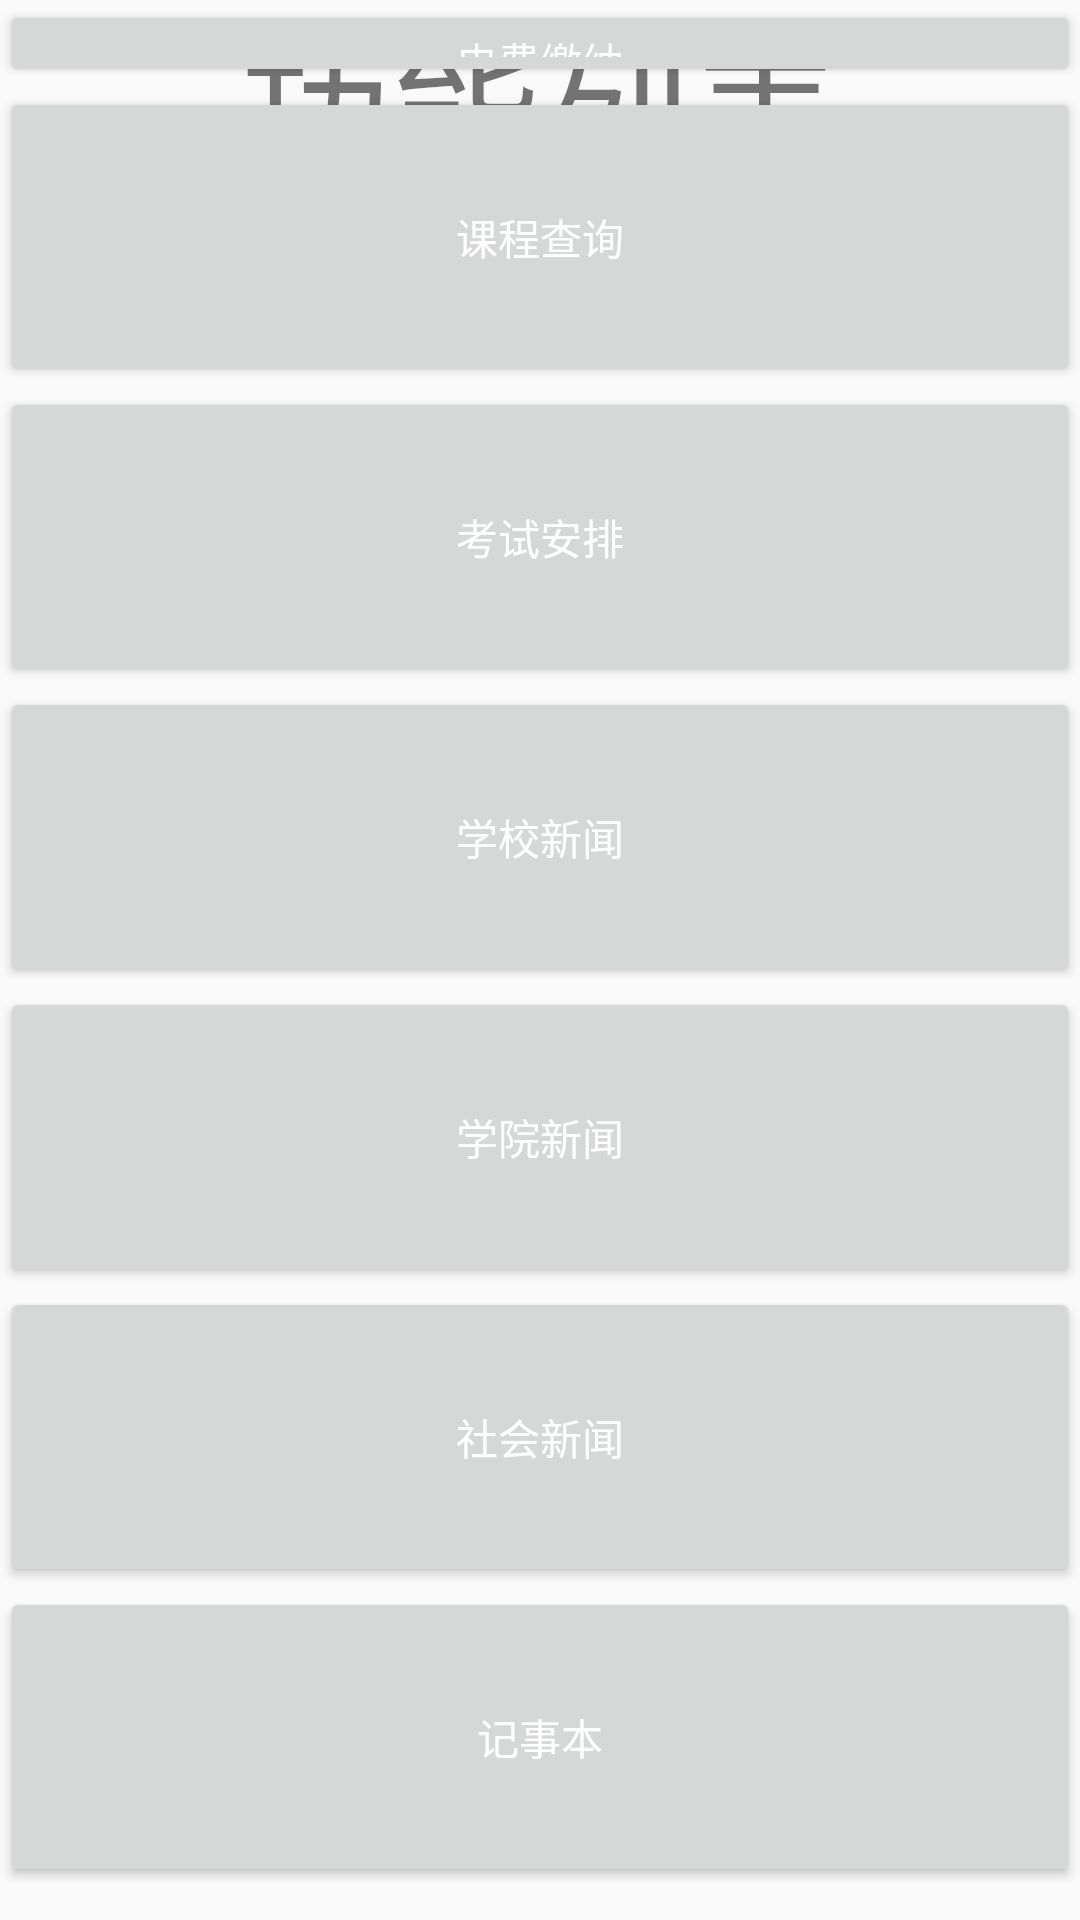

Write the Android layout XML for this screen, with the resource values it uses.
<!-- AndroidManifest.xml: application theme AppTheme -->
<!-- res/layout/activity_menu.xml -->
<?xml version="1.0" encoding="utf-8"?>
<RelativeLayout xmlns:android="http://schemas.android.com/apk/res/android"
    xmlns:app="http://schemas.android.com/apk/res-auto"
    xmlns:fbutton="http://schemas.android.com/apk/res-auto"
    android:layout_width="match_parent"
    android:layout_height="match_parent"
    xmlns:tools="http://schemas.android.com/tools">
    <TextView
        android:layout_width="match_parent"
        android:layout_height="wrap_content"
        android:text="功能列表"
        android:gravity="center"
        android:textSize="50dp"
        />



    <Button
        android:id="@+id/bt1"
        android:layout_width="match_parent"
        android:layout_height="100dp"
        android:text="电费查询"
        android:textColor="@android:color/white"
        tools:layout_editor_absoluteY="0dp"
        tools:layout_editor_absoluteX="100dp"
        android:layout_above="@+id/bt2"
        android:layout_alignParentLeft="true"
        android:layout_alignParentStart="true" />
        />
    <Button
        android:id="@+id/bt2"
        android:layout_width="match_parent"
        android:layout_height="100dp"
        android:text="电费缴纳"
        android:textColor="@android:color/white"
        tools:layout_editor_absoluteY="0dp"
        tools:layout_editor_absoluteX="100dp"
        android:layout_above="@+id/bt3"
        android:layout_alignParentLeft="true"
        android:layout_alignParentStart="true" />
    />
    <Button
        android:id="@+id/bt3"
        android:layout_width="match_parent"
        android:layout_height="100dp"
        android:text="课程查询"
        android:textColor="@android:color/white"
        tools:layout_editor_absoluteY="0dp"
        tools:layout_editor_absoluteX="100dp"
        android:layout_above="@+id/bt4"
        android:layout_alignParentLeft="true"
        android:layout_alignParentStart="true" />
    />
    <Button
        android:id="@+id/bt4"
        android:layout_width="match_parent"
        android:layout_height="100dp"
        android:text="考试安排"
        android:textColor="@android:color/white"
        tools:layout_editor_absoluteY="0dp"
        tools:layout_editor_absoluteX="100dp"
        android:layout_above="@+id/bt5"
        android:layout_alignParentLeft="true"
        android:layout_alignParentStart="true" />
    />
    <Button
        android:id="@+id/bt5"
        android:layout_width="match_parent"
        android:layout_height="100dp"
        android:text="学校新闻"
        android:textColor="@android:color/white"
        tools:layout_editor_absoluteY="0dp"
        tools:layout_editor_absoluteX="100dp"
        android:layout_above="@+id/bt6"
        android:layout_alignParentLeft="true"
        android:layout_alignParentStart="true" />
    />
    <Button
        android:id="@+id/bt6"
        android:layout_width="match_parent"
        android:layout_height="100dp"
        android:text="学院新闻"
        android:textColor="@android:color/white"
        tools:layout_editor_absoluteY="0dp"
        tools:layout_editor_absoluteX="100dp"
        android:layout_above="@+id/bt7"
        android:layout_alignParentLeft="true"
        android:layout_alignParentStart="true" />
    />
    <Button
        android:id="@+id/bt7"
        android:layout_width="match_parent"
        android:layout_height="100dp"
        android:text="社会新闻"
        android:textColor="@android:color/white"
        tools:layout_editor_absoluteY="0dp"
        tools:layout_editor_absoluteX="100dp"
        android:layout_above="@+id/bt8"
        android:layout_alignParentLeft="true"
        android:layout_alignParentStart="true" />
    />
    <Button
        android:id="@+id/bt8"
        android:layout_width="match_parent"
        android:layout_height="100dp"
        android:text="记事本"
        android:textColor="@android:color/white"
        tools:layout_editor_absoluteY="0dp"
        tools:layout_editor_absoluteX="100dp"
        android:layout_alignParentBottom="true"
        android:layout_alignParentLeft="true"
        android:layout_alignParentStart="true"
        android:layout_marginBottom="11dp" />
    />
</RelativeLayout>
<!-- resources referenced by this layout -->
<resources>
  <style name="AppTheme" parent="Theme.AppCompat.Light.DarkActionBar">
          
          <item name="colorPrimary">@color/colorPrimary</item>
          <item name="colorPrimaryDark">@color/colorPrimaryDark</item>
          <item name="colorAccent">@color/colorAccent</item>
      </style>
  <color name="colorPrimary">#0fb73d</color>
  <color name="colorPrimaryDark">#0ba823</color>
  <color name="colorAccent">#FF4081</color>
</resources>
